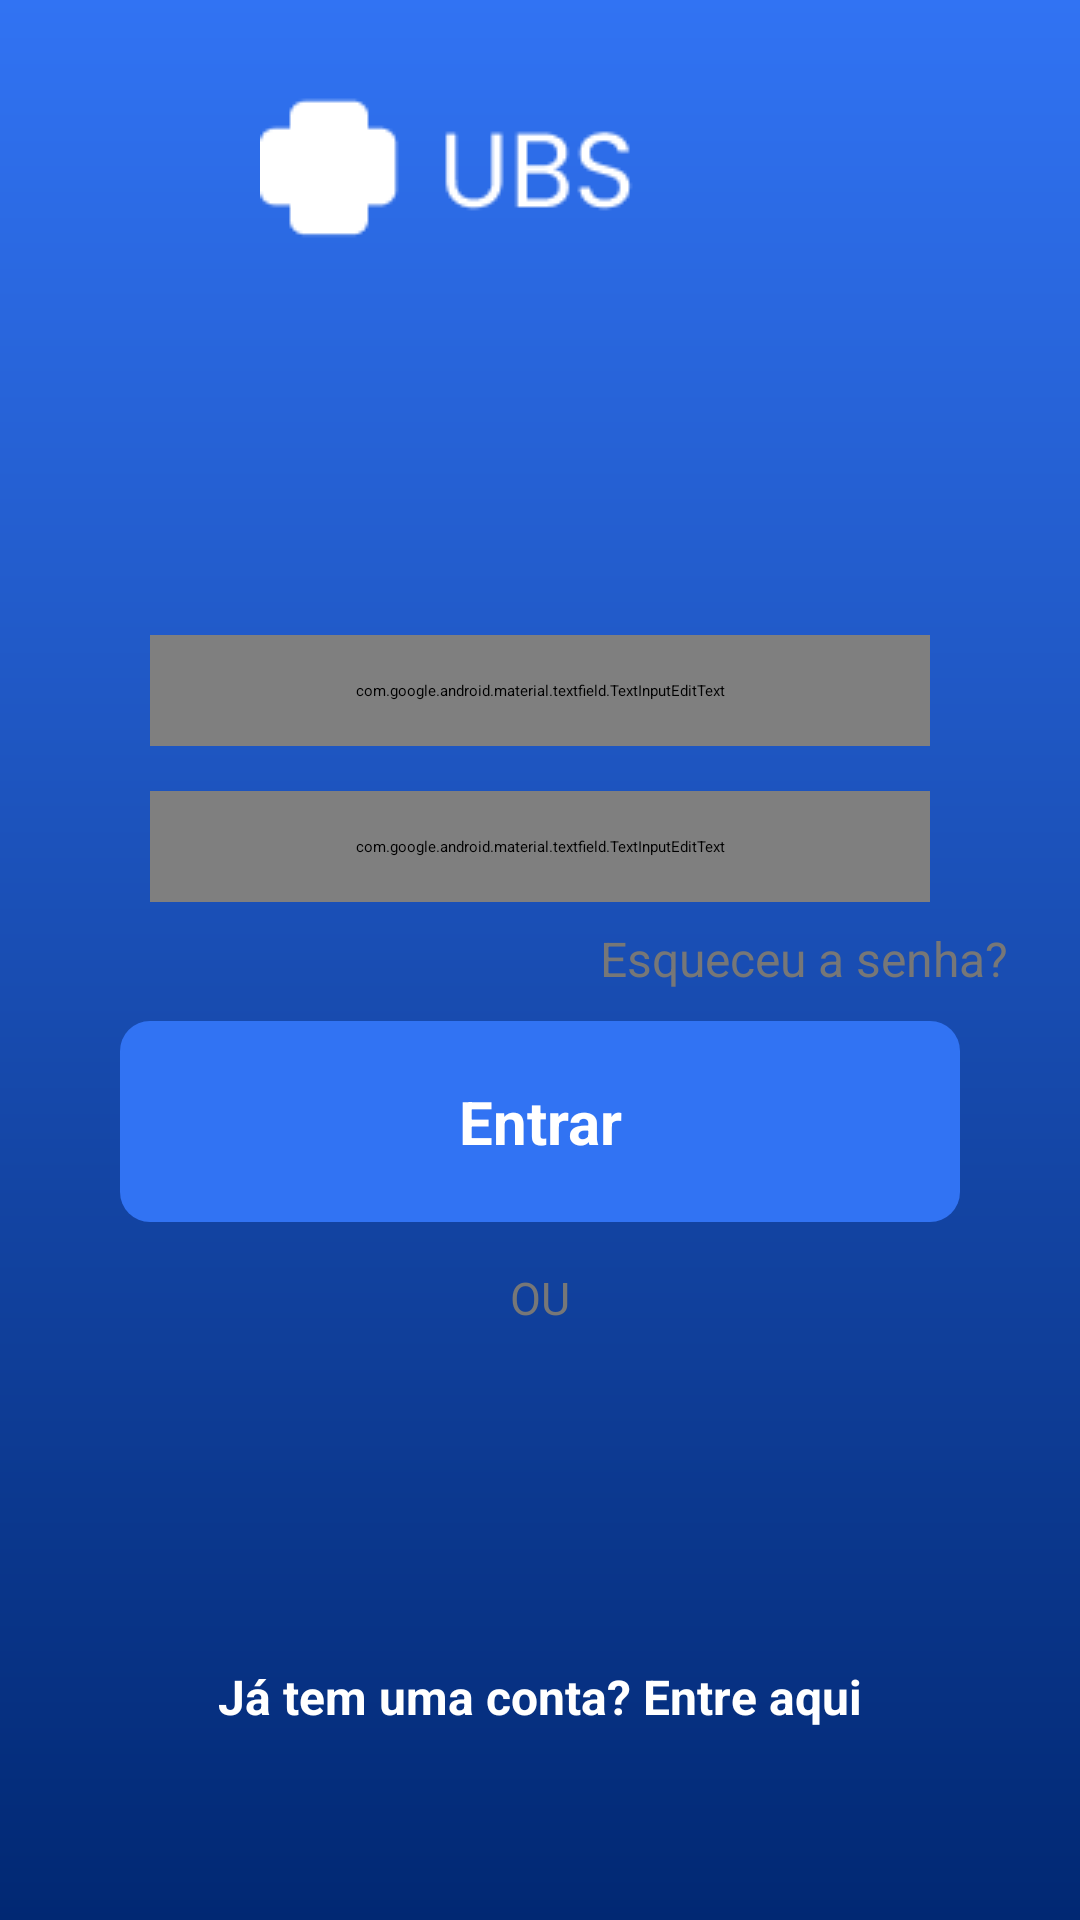

Produce the Android XML layout that renders to this screen, including the resource entries it uses.
<!-- AndroidManifest.xml: application theme Theme.UbsprojectFinal -->
<!-- res/layout/activity_view_login.xml -->
<?xml version="1.0" encoding="utf-8"?>
<androidx.core.widget.NestedScrollView xmlns:app="http://schemas.android.com/apk/res-auto"
    xmlns:tools="http://schemas.android.com/tools"
    android:layout_width="match_parent"
    android:layout_height="match_parent"
    android:fillViewport="true"
    xmlns:android="http://schemas.android.com/apk/res/android"
    >

    <androidx.constraintlayout.widget.ConstraintLayout
        android:layout_width="match_parent"
        android:layout_height="match_parent"
        tools:context=".MainActivity"
        android:background="@drawable/background"

        >

        <ImageView
            android:id="@+id/logo"
            android:layout_width="wrap_content"
            android:layout_height="wrap_content"
            android:src="@drawable/logo_top"
            tools:ignore="InvalidId,MissingConstraints"
            app:layout_constraintEnd_toEndOf="parent"
            app:layout_constraintStart_toStartOf="parent"
            android:paddingTop="30dp"
            ></ImageView>

        <View
            android:id="@+id/ContainerComponents"
            style="@style/ContainersComponents"
            android:layout_width="378dp"
            android:layout_height="363dp"
            android:layout_marginTop="68dp"
            app:layout_constraintBottom_toBottomOf="parent"
            app:layout_constraintTop_toBottomOf="@id/logo"
            tools:ignore="MissingConstraints"
            tools:layout_editor_absoluteX="20dp"></View>

        <com.google.android.material.textfield.TextInputEditText
            android:id="@+id/edit_email"
            style="@style/Edit_Text"
            android:layout_marginTop="30dp"
            android:drawableLeft="@drawable/ic_baseline_email_24"
            android:hint="Informe seu E-mail"
            android:textSize="16sp"
            android:inputType="textEmailAddress"
            app:layout_constraintTop_toTopOf="@id/ContainerComponents"
            tools:ignore="MissingConstraints"
            tools:layout_editor_absoluteX="40dp"></com.google.android.material.textfield.TextInputEditText>

        <com.google.android.material.textfield.TextInputEditText
            android:id="@+id/edit_password"
            style="@style/Edit_Text"
            android:drawableLeft="@drawable/ic_baseline_lock_24"
            android:drawableRight="@drawable/ic_baseline_remove_red_eye_24"
            android:hint="Informe sua senha"
            android:textSize="16sp"
            android:inputType="textPassword"
            app:layout_constraintTop_toBottomOf="@id/edit_email"
            tools:ignore="MissingConstraints"
            ></com.google.android.material.textfield.TextInputEditText>

        <TextView
            android:id="@+id/text_login"
            android:layout_width="wrap_content"
            android:layout_height="wrap_content"
            android:layout_marginTop="8dp"
            android:text="@string/esqueceu_a_senha"
            android:textColor="@color/cinza"
            android:textSize="16sp"
            android:paddingLeft="200dp"
            app:layout_constraintTop_toBottomOf="@id/edit_password"
            tools:ignore="MissingConstraints"></TextView>

        <androidx.appcompat.widget.AppCompatButton
            android:id="@+id/btEntrar"
            style="@style/button"
            android:text="@string/Text_entrar"
            android:layout_marginTop="10dp"
            app:layout_constraintTop_toBottomOf="@id/text_login"
            tools:ignore="MissingConstraints" />

        <TextView
            android:id="@+id/text_ou"
            android:layout_width="wrap_content"
            android:layout_height="wrap_content"
            android:layout_marginTop="15dp"
            android:text="OU"
            android:textColor="@color/cinza"
            android:textSize="15sp"
            app:layout_constraintEnd_toEndOf="parent"
            app:layout_constraintStart_toStartOf="parent"
            app:layout_constraintTop_toBottomOf="@id/btEntrar"
            tools:ignore="MissingConstraints" />


        <androidx.appcompat.widget.LinearLayoutCompat
            android:id="@+id/linearLayoutCompat"
            android:layout_width="wrap_content"
            android:layout_height="wrap_content"
            android:layout_marginTop="15dp"
            android:gravity="center"
            app:layout_constraintEnd_toEndOf="parent"
            app:layout_constraintStart_toStartOf="parent"
            app:layout_constraintTop_toBottomOf="@id/text_ou"
            tools:ignore="MissingConstraints">

            <ImageView
                android:layout_width="30dp"
                android:layout_height="30dp"
                android:layout_margin="5dp"
                app:layout_constraintTop_toBottomOf="@id/text_ou"
                app:srcCompat="@drawable/facebook"
                tools:ignore="MissingConstraints" />

            <ImageView
                android:layout_width="30dp"
                android:layout_height="30dp"
                android:layout_margin="5dp"
                app:layout_constraintTop_toBottomOf="@id/text_ou"
                app:srcCompat="@drawable/google"
                tools:ignore="MissingConstraints" />

        </androidx.appcompat.widget.LinearLayoutCompat>

        <TextView
            android:id="@+id/text_cadastro"
            android:layout_width="wrap_content"
            android:layout_height="wrap_content"
            android:text="@string/j_tem_uma_conta_entre_aqui"
            android:textColor="@color/white"
            android:textSize="16sp"
            android:textStyle="bold"
            app:layout_constraintEnd_toEndOf="parent"
            app:layout_constraintStart_toStartOf="parent"
            app:layout_constraintTop_toBottomOf="@id/ContainerComponents"
            android:layout_marginTop="10dp"
            tools:ignore="MissingConstraints"></TextView>
    </androidx.constraintlayout.widget.ConstraintLayout>
</androidx.core.widget.NestedScrollView>
<!-- resources referenced by this layout -->
<resources>
  <color name="cinza">#777777</color>
  <color name="white">#FFFFFFFF</color>
  <!-- drawable background (drawable) -->
  <?xml version="1.0" encoding="utf-8"?>
  <shape xmlns:android="http://schemas.android.com/apk/res/android">
      <gradient
          android:startColor="@color/Blue"
          android:endColor="@color/azul_claro"
          android:angle="90">
  
      </gradient>
  </shape>
  <!-- drawable ic_baseline_email_24 (drawable) -->
  <vector android:height="24dp" android:tint="#3173F3"
      android:viewportHeight="24" android:viewportWidth="24"
      android:width="24dp" xmlns:android="http://schemas.android.com/apk/res/android">
      <path android:fillColor="@android:color/white" android:pathData="M20,4L4,4c-1.1,0 -1.99,0.9 -1.99,2L2,18c0,1.1 0.9,2 2,2h16c1.1,0 2,-0.9 2,-2L22,6c0,-1.1 -0.9,-2 -2,-2zM20,8l-8,5 -8,-5L4,6l8,5 8,-5v2z"/>
  </vector>
  <!-- drawable ic_baseline_remove_red_eye_24 (drawable) -->
  <vector android:height="24dp" android:tint="#3173F3"
      android:viewportHeight="24" android:viewportWidth="24"
      android:width="24dp" xmlns:android="http://schemas.android.com/apk/res/android">
      <path android:fillColor="@android:color/white" android:pathData="M12,4.5C7,4.5 2.73,7.61 1,12c1.73,4.39 6,7.5 11,7.5s9.27,-3.11 11,-7.5c-1.73,-4.39 -6,-7.5 -11,-7.5zM12,17c-2.76,0 -5,-2.24 -5,-5s2.24,-5 5,-5 5,2.24 5,5 -2.24,5 -5,5zM12,9c-1.66,0 -3,1.34 -3,3s1.34,3 3,3 3,-1.34 3,-3 -1.34,-3 -3,-3z"/>
  </vector>
  <string name="Text_entrar">Entrar</string>
  <string name="esqueceu_a_senha">Esqueceu a senha?</string>
  <string name="j_tem_uma_conta_entre_aqui">Já tem uma conta? Entre aqui</string>
  <style name="ContainersComponents">
          <item name="android:layout_width">match_parent</item>
          <item name="android:layout_height">250dp</item>
          <item name="android:background">@drawable/containers_components</item>
          <item name="android:layout_margin">20dp</item>
      </style>
  <style name="Edit_Text">
          <item name="android:layout_width">match_parent</item>
          <item name="android:layout_height">wrap_content</item>
          <item name="android:background">@drawable/edit_text</item>
          <item name="android:padding">15dp</item>
          <item name="android:layout_marginLeft">50dp</item>
          <item name="android:layout_marginRight">50dp</item>
          <item name="android:layout_marginTop">15dp</item>
          <item name="android:maxLength">25</item>
          <item name="android:textSize">16sp</item>
          <item name="color">@color/black</item>
      </style>
  <style name="Theme.UbsprojectFinal" parent="Theme.MaterialComponents.DayNight.DarkActionBar">
          
          <item name="colorPrimary">@color/purple_200</item>
          <item name="colorPrimaryVariant">@color/purple_700</item>
          <item name="colorOnPrimary">@color/black</item>
          
          <item name="colorSecondary">@color/teal_200</item>
          <item name="colorSecondaryVariant">@color/teal_200</item>
          <item name="colorOnSecondary">@color/black</item>
          
          <item name="android:statusBarColor">?attr/colorPrimaryVariant</item>
          
      </style>
  <color name="Blue">#012873</color>
  <color name="azul_claro">#3173F3</color>
  <!-- drawable edit_text (drawable) -->
  <?xml version="1.0" encoding="utf-8"?>
  <shape xmlns:android="http://schemas.android.com/apk/res/android">
      <solid android:color="@color/white"></solid>
      <corners android:radius="10dp"></corners>
      <stroke android:color="@color/azul_claro" android:width="2dp"></stroke>
  </shape>
  <color name="black">#FF000000</color>
  <!-- drawable button (drawable) -->
  <?xml version="1.0" encoding="utf-8"?>
  <shape xmlns:android="http://schemas.android.com/apk/res/android">
      <corners android:radius="10dp"></corners>
      <solid android:color="@color/azul_claro"></solid>
  </shape>
  <color name="purple_200">#FFBB86FC</color>
  <color name="purple_700">#FF3700B3</color>
  <color name="teal_200">#FF03DAC5</color>
</resources>
